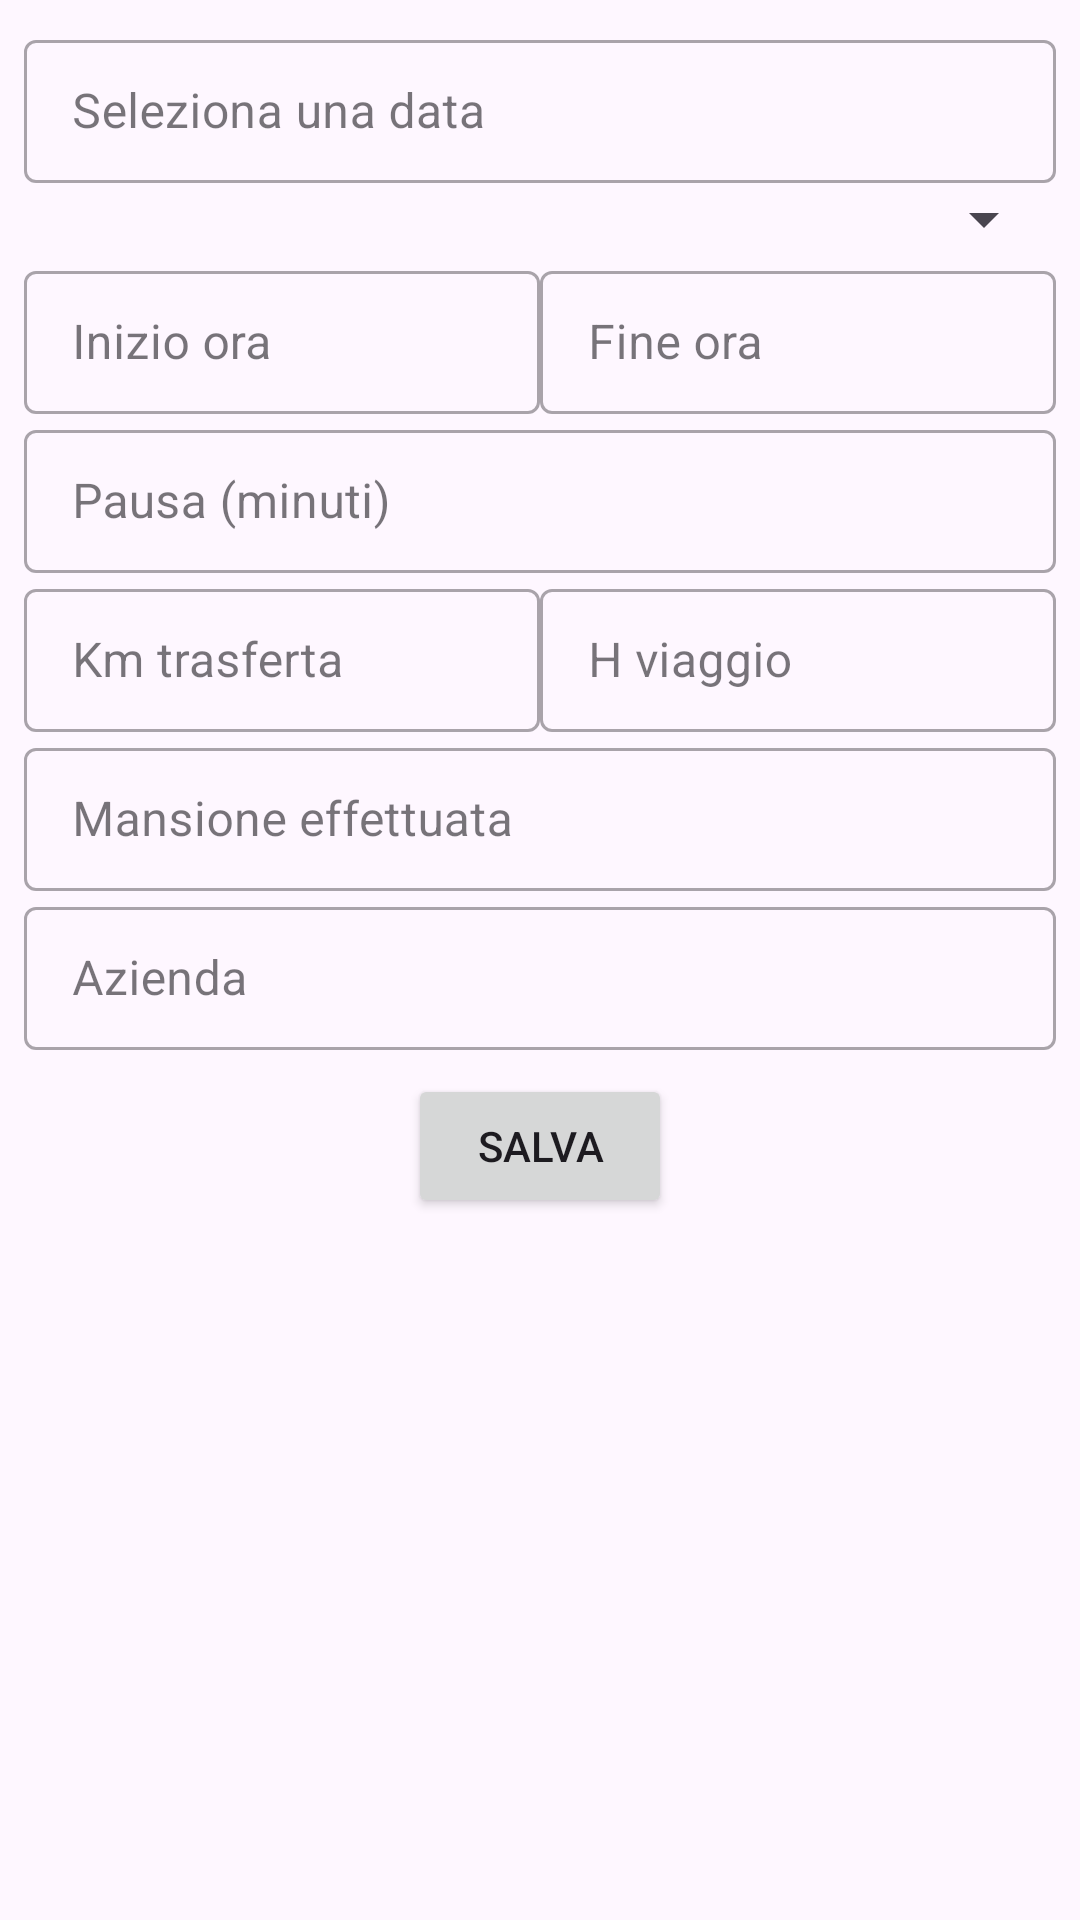

Layout XML and referenced resources for this Android screen:
<!-- AndroidManifest.xml: application theme Theme._1 -->
<!-- res/layout/fragment_first.xml -->
<?xml version="1.0" encoding="utf-8"?>
<androidx.core.widget.NestedScrollView xmlns:android="http://schemas.android.com/apk/res/android"
    xmlns:app="http://schemas.android.com/apk/res-auto"
    xmlns:tools="http://schemas.android.com/tools"
    android:layout_width="match_parent"
    android:layout_height="match_parent"
    android:fillViewport="true"
    tools:context=".FirstFragment">

    <androidx.constraintlayout.widget.ConstraintLayout
        android:layout_width="match_parent"
        android:layout_height="wrap_content"
        android:padding="8dp">

        <com.google.android.material.textfield.TextInputLayout
            android:id="@+id/date_layout"
            style="@style/Widget.MaterialComponents.TextInputLayout.OutlinedBox.Dense"
            android:layout_width="0dp"
            android:layout_height="wrap_content"
            android:hint="Seleziona una data"
            app:layout_constraintTop_toTopOf="parent"
            app:layout_constraintStart_toStartOf="parent"
            app:layout_constraintEnd_toEndOf="parent">

            <com.google.android.material.textfield.TextInputEditText
                android:id="@+id/date_input"
                android:layout_width="match_parent"
                android:layout_height="wrap_content"
                android:focusable="false" />
        </com.google.android.material.textfield.TextInputLayout>

        <Spinner
            android:id="@+id/entry_type_spinner"
            android:layout_width="0dp"
            android:layout_height="wrap_content"
            android:layout_marginTop="0dp"
            app:layout_constraintTop_toBottomOf="@+id/date_layout"
            app:layout_constraintStart_toStartOf="parent"
            app:layout_constraintEnd_toEndOf="parent" />

        <com.google.android.material.textfield.TextInputLayout
            android:id="@+id/start_time_layout"
            style="@style/Widget.MaterialComponents.TextInputLayout.OutlinedBox.Dense"
            android:layout_width="0dp"
            android:layout_height="wrap_content"
            android:layout_marginTop="0dp"
            android:hint="@string/hint_start_time"
            app:layout_constraintTop_toBottomOf="@+id/entry_type_spinner"
            app:layout_constraintStart_toStartOf="parent"
            app:layout_constraintEnd_toStartOf="@+id/end_time_layout"
            app:layout_constraintHorizontal_weight="1">

            <com.google.android.material.textfield.TextInputEditText
                android:id="@+id/start_time"
                android:layout_width="match_parent"
                android:layout_height="wrap_content"
                android:focusable="false" />
        </com.google.android.material.textfield.TextInputLayout>

        <com.google.android.material.textfield.TextInputLayout
            android:id="@+id/end_time_layout"
            style="@style/Widget.MaterialComponents.TextInputLayout.OutlinedBox.Dense"
            android:layout_width="0dp"
            android:layout_height="wrap_content"
            android:layout_marginTop="0dp"
            android:hint="@string/hint_end_time"
            app:layout_constraintTop_toBottomOf="@+id/entry_type_spinner"
            app:layout_constraintStart_toEndOf="@+id/start_time_layout"
            app:layout_constraintEnd_toEndOf="parent"
            app:layout_constraintHorizontal_weight="1">

            <com.google.android.material.textfield.TextInputEditText
                android:id="@+id/end_time"
                android:layout_width="match_parent"
                android:layout_height="wrap_content"
                android:focusable="false" />
        </com.google.android.material.textfield.TextInputLayout>

        <com.google.android.material.textfield.TextInputLayout
            android:id="@+id/break_time_layout"
            style="@style/Widget.MaterialComponents.TextInputLayout.OutlinedBox.Dense"
            android:layout_width="0dp"
            android:layout_height="wrap_content"
            android:layout_marginTop="0dp"
            android:hint="@string/hint_break_time"
            app:layout_constraintTop_toBottomOf="@+id/start_time_layout"
            app:layout_constraintStart_toStartOf="parent"
            app:layout_constraintEnd_toEndOf="parent">

            <com.google.android.material.textfield.TextInputEditText
                android:id="@+id/break_time"
                android:layout_width="match_parent"
                android:layout_height="wrap_content"
                android:inputType="number" />
        </com.google.android.material.textfield.TextInputLayout>

        <com.google.android.material.textfield.TextInputLayout
            android:id="@+id/travel_kms_layout"
            style="@style/Widget.MaterialComponents.TextInputLayout.OutlinedBox.Dense"
            android:layout_width="0dp"
            android:layout_height="wrap_content"
            android:layout_marginTop="0dp"
            android:hint="@string/hint_travel_kms"
            app:layout_constraintTop_toBottomOf="@+id/break_time_layout"
            app:layout_constraintStart_toStartOf="parent"
            app:layout_constraintEnd_toStartOf="@+id/travel_hours_layout"
            app:layout_constraintHorizontal_weight="1">

            <com.google.android.material.textfield.TextInputEditText
                android:id="@+id/travel_kms"
                android:layout_width="match_parent"
                android:layout_height="wrap_content"
                android:inputType="numberDecimal" />
        </com.google.android.material.textfield.TextInputLayout>

        <com.google.android.material.textfield.TextInputLayout
            android:id="@+id/travel_hours_layout"
            style="@style/Widget.MaterialComponents.TextInputLayout.OutlinedBox.Dense"
            android:layout_width="0dp"
            android:layout_height="wrap_content"
            android:layout_marginTop="0dp"
            android:hint="@string/hint_travel_hours"
            app:layout_constraintTop_toBottomOf="@+id/break_time_layout"
            app:layout_constraintStart_toEndOf="@+id/travel_kms_layout"
            app:layout_constraintEnd_toEndOf="parent"
            app:layout_constraintHorizontal_weight="1">

            <com.google.android.material.textfield.TextInputEditText
                android:id="@+id/travel_hours"
                android:layout_width="match_parent"
                android:layout_height="wrap_content"
                android:inputType="numberDecimal" />
        </com.google.android.material.textfield.TextInputLayout>

        <com.google.android.material.textfield.TextInputLayout
            android:id="@+id/task_description_layout"
            style="@style/Widget.MaterialComponents.TextInputLayout.OutlinedBox.Dense"
            android:layout_width="0dp"
            android:layout_height="wrap_content"
            android:layout_marginTop="0dp"
            android:hint="@string/hint_task_description"
            app:layout_constraintTop_toBottomOf="@+id/travel_kms_layout"
            app:layout_constraintStart_toStartOf="parent"
            app:layout_constraintEnd_toEndOf="parent">

            <com.google.android.material.textfield.TextInputEditText
                android:id="@+id/task_description"
                android:layout_width="match_parent"
                android:layout_height="wrap_content"
                android:inputType="text" />
        </com.google.android.material.textfield.TextInputLayout>

        <com.google.android.material.textfield.TextInputLayout
            android:id="@+id/company_layout"
            style="@style/Widget.MaterialComponents.TextInputLayout.OutlinedBox.Dense"
            android:layout_width="0dp"
            android:layout_height="wrap_content"
            android:layout_marginTop="0dp"
            android:hint="@string/hint_company"
            app:layout_constraintTop_toBottomOf="@+id/task_description_layout"
            app:layout_constraintStart_toStartOf="parent"
            app:layout_constraintEnd_toEndOf="parent">

            <com.google.android.material.textfield.TextInputEditText
                android:id="@+id/company"
                android:layout_width="match_parent"
                android:layout_height="wrap_content"
                android:inputType="text" />
        </com.google.android.material.textfield.TextInputLayout>

        <Button
            android:id="@+id/save_button"
            android:layout_width="wrap_content"
            android:layout_height="wrap_content"
            android:layout_marginTop="8dp"
            android:text="@string/button_save"
            app:layout_constraintEnd_toEndOf="parent"
            app:layout_constraintStart_toStartOf="parent"
            app:layout_constraintTop_toBottomOf="@+id/company_layout" />

        <androidx.recyclerview.widget.RecyclerView
            android:id="@+id/recyclerview"
            android:layout_width="0dp"
            android:layout_height="0dp"
            android:layout_marginTop="8dp"
            app:layout_constraintTop_toBottomOf="@+id/save_button"
            app:layout_constraintBottom_toTopOf="@+id/important_message"
            app:layout_constraintStart_toStartOf="parent"
            app:layout_constraintEnd_toEndOf="parent" />

        <TextView
            android:id="@+id/important_message"
            android:layout_width="168dp"
            android:layout_height="43dp"
            android:padding="16dp"
            android:text="@string/text_send_monthly"
            android:textColor="@android:color/holo_red_dark"
            android:textSize="16sp"
            android:textStyle="bold"
            android:visibility="invisible"
            app:layout_constraintBottom_toBottomOf="parent"
            app:layout_constraintEnd_toEndOf="parent" />

    </androidx.constraintlayout.widget.ConstraintLayout>

</androidx.core.widget.NestedScrollView>
<!-- resources referenced by this layout -->
<resources>
  <string name="button_save">Salva</string>
  <string name="hint_break_time">Pausa (minuti)</string>
  <string name="hint_company">Azienda</string>
  <string name="hint_end_time">Fine ora</string>
  <string name="hint_start_time">Inizio ora</string>
  <string name="hint_task_description">Mansione effettuata</string>
  <string name="hint_travel_hours">H viaggio</string>
  <string name="hint_travel_kms">Km trasferta</string>
  <string name="text_send_monthly">INVIARE MENSILE</string>
  <style name="Theme._1" parent="Base.Theme._1" />
  <style name="Base.Theme._1" parent="Theme.Material3.Light.NoActionBar">
          
          
      </style>
</resources>
